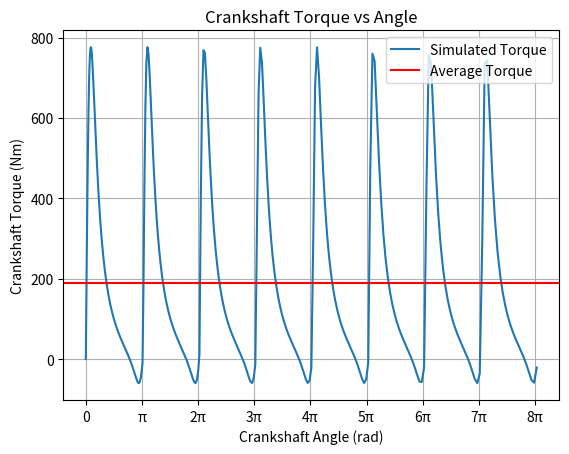
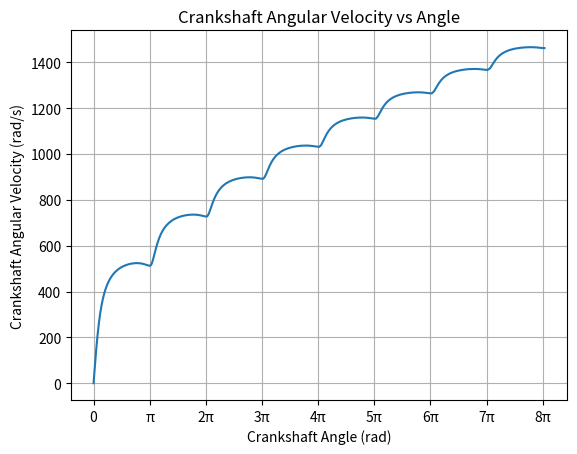
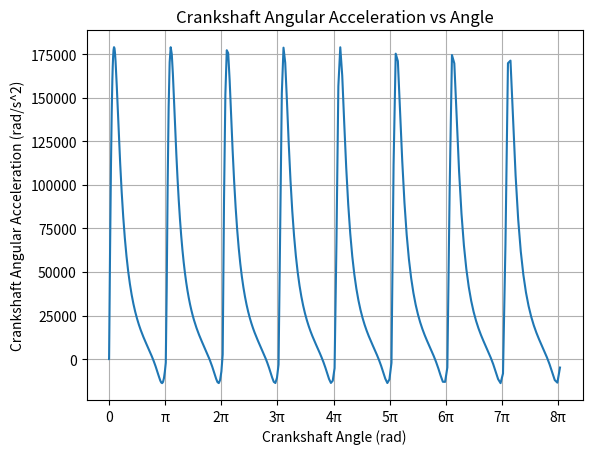
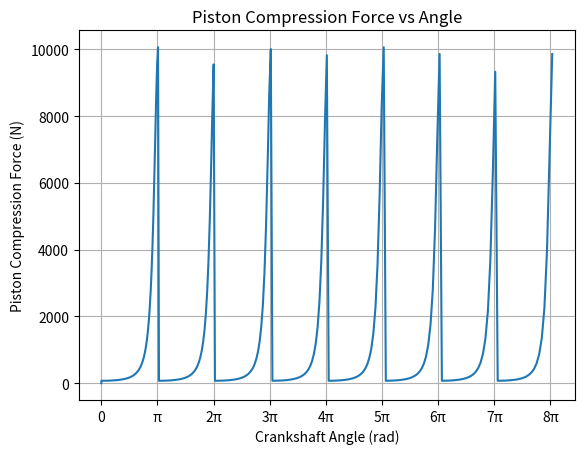
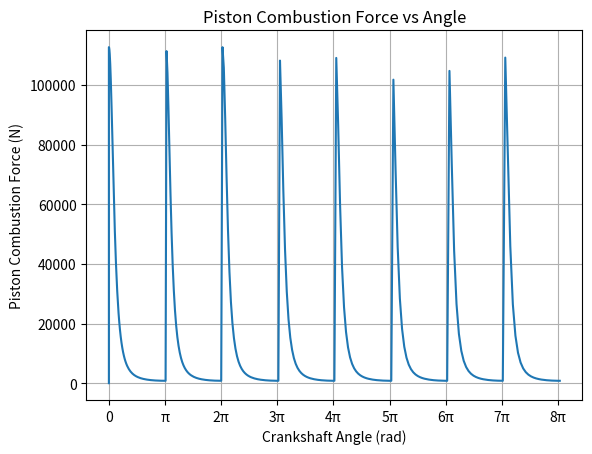
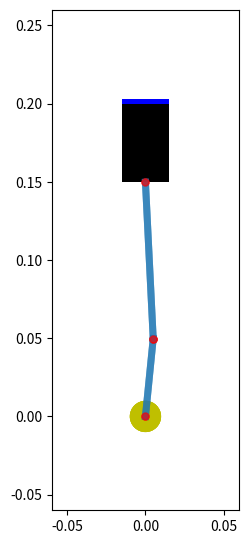

Write the Python code that produced these figures, in order.
"""
Project: 4-Stroke Cycle Simulation and Animation
Section: ME 369P
Team: U20
Members:
[redacted]
[redacted]
[redacted]
[redacted]
"""
import matplotlib.pyplot as plt
import matplotlib.animation as animation
import numpy as np

# geometric input parameters
d_p = 0.03 # piston diameter (m)
s = 0.003 # height above TDC (m)
m_c = 1 # crank mass (kg)
l_c = 0.05 # crank length (m)
m_cs = 20 # crankshaft mass (kg)
r_cs = 0.01 # crankshaft radius (m)

# geometric calculated parameters
A_p = np.pi*(d_p/2)**2 # piston cross-sectional area (m^2)
I_c = 4/3*m_c*l_c**2 # crank MOI about crankshaft axis (kg*m^2)
I_cs = 1/2*m_cs*r_cs**2 # crankshaft MOI (kg*m^2)

# thermodynamic input parameters
P_atm = 101325 # atmospheric pressure (Pa)
T_atm = 298.15 # atmospheric temperature (K)
Cp_AF = 1005 # specific heat of constant pressure, for air-fuel mixture (J/kg*K)
Cv_AF = 718 # specific heat of constant volume, for air-fuel mixture (J/kg*K)
R = 8.3145 # molar gas constant (J/(mol*K))
AFR = 14.7 # ideal stoichiometric ratio of air to fuel
M_F = 0.1 # molar mass of fuel (kg/mol) - using gasoline
Hc_F = 47000000 # heat of combustion of fuel (J/kg) - using gasoline
M_A = 0.029 # molar mass of air (kg/mol)

# thermodynamic calculated parameters
n_AF = P_atm*A_p*(s+2*l_c)/(R*T_atm) # amount of air-fuel mixture (mol)
m_F = 1/(AFR+1)*n_AF*M_F # mass of fuel in air-fuel mixture (kg)
m_A = AFR/(AFR+1)*n_AF*M_A # mass of air in air-fuel mixture (kg)
q_cb = m_F*Hc_F # fuel combustion energy (J)
P_c_f = P_atm*((s+2*l_c)/s)**(Cp_AF/Cv_AF) # final compression pressure (Pa)
T_c_f = T_atm*P_c_f/P_atm*(s/(s+2*l_c)) # final compression temperature (K)
T_cb_f = q_cb/((m_F+m_A)*Cv_AF)+T_c_f # final combustion temperature (K)
P_cb_f = P_c_f*T_cb_f/T_c_f # final combustion pressure (Pa)

# initial conditions
theta_cs = 0 # crankshaft angle corresponding to TDC (rad)
w_cs = 0.5 # crankshaft angular velocity (rad/s)

# simulation parameters
theta_cs_limit = 8*np.pi # crankshaft angle iteration limit
ts = 0.0001 # time step (s)
t = 0 # total time (s)
theta_cs_list = [theta_cs] # crankshaft angle list
t_list = [t] # total time list
T_cs_list = [0] # crankshaft torque list
w_cs_list = [w_cs] # crankshaft angular velocity list
a_cs_list = [0] # crankshaft angular acceleration list
F_c_list = [0] # compression force list
F_p_list = [0] # power stroke force list
h_list = [0] # piston height list; used for animation

# simulation loop
while theta_cs < theta_cs_limit:
    if (theta_cs%(2*np.pi)) < np.pi: # theta_cs from 0-pi
        F_c = A_p*P_atm*((s+2*l_c)/(s+l_c+l_c*np.cos(theta_cs)))**(Cp_AF/Cv_AF) # compression force; increases from 0-pi (N)
        F_p = A_p*P_cb_f*(s/(s+l_c-l_c*np.cos(theta_cs)))**(Cp_AF/Cv_AF) # power stroke force; decreases from 0-pi (N)
    elif (theta_cs%(2*np.pi)) >= np.pi: # theta_cs from pi-2pi
        F_c = A_p*P_atm*((s+2*l_c)/(s+l_c-l_c*np.cos(theta_cs)))**(Cp_AF/Cv_AF) # compression force; increases from pi-2pi (N)
        F_p = A_p*P_cb_f*(s/(s+l_c+l_c*np.cos(theta_cs)))**(Cp_AF/Cv_AF) # power stroke force; decreases from pi-2pi (N)
    T_cs = (F_p-F_c)*l_c*abs(np.sin(theta_cs)) # crankshaft torque (Nm)
    I_d = 0 # dynamic piston assembly MOI about crankshaft axis (kg*m^2) - not yet calculated
    I = I_c+I_cs+I_d # total piston assembly MOI about crankshaft axis (kg*m^2)
    a_cs = T_cs/I # crankshaft angular accleration (rad/s^2)
    w_cs += a_cs*ts
    theta_cs += w_cs*ts+1/2*a_cs*ts**2
    t += ts
    theta_cs_list.append(theta_cs)
    t_list.append(t)
    T_cs_list.append(T_cs)
    w_cs_list.append(w_cs)
    a_cs_list.append(a_cs)
    F_c_list.append(F_c)
    F_p_list.append(F_p)
    h_list.append(s+l_c-l_c*np.cos(theta_cs))

# plots
theta_range = np.arange(0, theta_cs_limit+np.pi, np.pi)
theta_ticks = [0, 'π']
for a in range(2, len(theta_range)):
    theta_ticks.append(str(a)+'π')

Tavg = sum(T_cs_list)/len(T_cs_list)

plt.figure()
plt.plot(theta_cs_list, T_cs_list, label='Simulated Torque')
plt.axhline(y=Tavg, color='r', linestyle='-', label='Average Torque')
plt.xticks(theta_range, theta_ticks)
plt.ylabel('Crankshaft Torque (Nm)')
plt.xlabel('Crankshaft Angle (rad)')
plt.title('Crankshaft Torque vs Angle')
plt.grid()
plt.legend(loc='upper right')

plt.figure()
plt.plot(theta_cs_list, w_cs_list)
plt.xticks(theta_range, theta_ticks)
plt.ylabel('Crankshaft Angular Velocity (rad/s)')
plt.xlabel('Crankshaft Angle (rad)')
plt.title('Crankshaft Angular Velocity vs Angle')
plt.grid()

plt.figure()
plt.plot(theta_cs_list, a_cs_list)
plt.xticks(theta_range, theta_ticks)
plt.ylabel('Crankshaft Angular Acceleration (rad/s^2)')
plt.xlabel('Crankshaft Angle (rad)')
plt.title('Crankshaft Angular Acceleration vs Angle')
plt.grid()

plt.figure()
plt.plot(theta_cs_list, F_c_list)
plt.xticks(theta_range, theta_ticks)
plt.ylabel('Piston Compression Force (N)')
plt.xlabel('Crankshaft Angle (rad)')
plt.title('Piston Compression Force vs Angle')
plt.grid()

plt.figure()
plt.plot(theta_cs_list, F_p_list)
plt.xticks(theta_range, theta_ticks)
plt.ylabel('Piston Combustion Force (N)') # technically this is combustion + power-stroke force, but this stage is commonly referred to as the combustion stage, so calling it that
plt.xlabel('Crankshaft Angle (rad)')
plt.title('Piston Combustion Force vs Angle')
plt.grid()

# animation
# create objects to populate animation
l_co = 0.1 # length of the connecting rod
fig = plt.figure()
fig.set_dpi(100)
fig.set_size_inches(7, 6.5)
ax = plt.axes(xlim = (-0.06,0.06), ylim = (-0.06, 0.26))

gas = plt.Rectangle((-d_p/2, l_co + 2*l_c), d_p, s, fc = 'c')
circle = plt.Circle((0, 0), radius=r_cs, fc='y')
piston = plt.Rectangle((-d_p/2, l_co + l_c), d_p, l_c, fc='k')
crankshaft = plt.Line2D((0, 0), (0, l_c), lw=5, 
                          marker='.', 
                          markersize=10, 
                          markerfacecolor='r', 
                          markeredgecolor='r', 
                          alpha=0.5)
crank = plt.Line2D((0, 0), (l_c, l_c + l_co), lw=5, 
                          marker='.', 
                          markersize=10, 
                          markerfacecolor='r', 
                          markeredgecolor='r', 
                          alpha=0.5)

plt.axis('scaled')

# put objects on figure to initialize
def init():
    plt.gca().add_line(crankshaft)
    plt.gca().add_line(crank)
    plt.gca().add_patch(circle)
    plt.gca().add_patch(piston)
    plt.gca().add_patch(gas)
    return crankshaft, crank, circle, piston, gas

#
def animate(i):
    
    # get current object positions
    x, y = tuple(crankshaft.get_xydata()[1])
    h_piston = piston.get_y()
    gas_y = gas.get_y()
    top_of_cylinder = l_co + 2*l_c + s
    
    # calculate next object position
    x = l_c * np.sin(i)
    y = l_c * np.cos(i)
    h_piston = l_co + l_c * np.cos(i)
    gas_y = h_piston + l_c
    height_gas = top_of_cylinder - gas_y

    # set new object position
    crankshaft.set_xdata([0, x])
    crankshaft.set_ydata([0, y])
    piston.set_y(h_piston)
    crank.set_xdata([x, 0])
    crank.set_ydata([y, h_piston])
    gas.set_y(gas_y)
    gas.set_height(height_gas)
    if i <= np.pi:
        pass
    elif np.pi < i <= 2*np.pi:
        gas.set_facecolor("g")
    elif 2*np.pi < i <= 3*np.pi:
        gas.set_facecolor('r')
    elif 3*np.pi < i <= 4*np.pi:
        gas.set_facecolor('b')
    elif 4*np.pi < i <= 5*np.pi:
        gas.set_facecolor("c")
    elif 5*np.pi < i <= 6*np.pi:
        gas.set_facecolor('g')
    elif 6*np.pi < i <= 7*np.pi:
        gas.set_facecolor('r')
    elif 7*np.pi < i <= 8*np.pi:
        gas.set_facecolor('b')
    return crankshaft, crank, piston, gas

# create and save animation
anim = animation.FuncAnimation(fig, animate, 
                                init_func=init, 
                                frames=theta_cs_list, 
                                interval= 200,
                                blit=True)

anim.save('piston_test.gif', fps = 60, dpi=80, writer='pillow')
